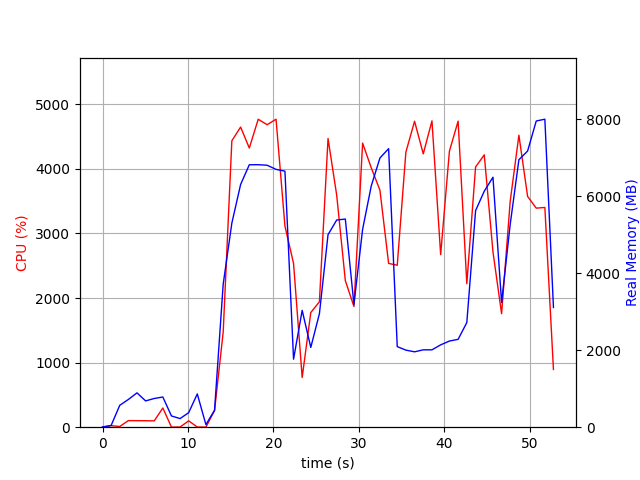

Values plotted in this chart, from the file beside it:
elapsed_time, nproc, cpu, mem_real, mem_virtual
4.076957702636719e-05, 1, 0.0, 6.598, 3186
1.007, 2, 23.8, 45.85, 149.3
2.015, 10, 10.9, 569, 4781
3.024, 4, 102.1, 720.8, 2305
4.032, 5, 101.1, 892.6, 2769
5.041, 3, 100.2, 682.8, 1945
6.049, 3, 98.2, 745.8, 2057
7.057, 4, 297.5, 784.3, 2817
8.066, 3, 1.0, 292.6, 1485
9.074, 3, 3.0, 223.7, 1433
10.08, 3, 98.2, 377.7, 1593
11.09, 7, 3.0, 863.8, 3084
12.1, 2, 1.0, 66.7, 1025
13.11, 1, 257.2, 442.9, 4324
14.12, 1, 1474, 3718, 11172
15.13, 1, 4433, 5302, 14352
16.16, 1, 4646, 6306, 15472
17.18, 1, 4322, 6818, 15980
18.22, 1, 4767, 6820, 15980
19.26, 1, 4683, 6806, 15980
20.31, 1, 4768, 6699, 15980
21.35, 1, 3114, 6652, 16040
22.36, 1, 2535, 1767, 16096
23.37, 1, 769.2, 3036, 23776
24.37, 1, 1775, 2073, 16160
25.38, 1, 1942, 2948, 22304
26.39, 1, 4470, 5002, 23392
27.41, 1, 3592, 5382, 23472
28.42, 1, 2270, 5408, 23472
29.43, 1, 1868, 3189, 23568
30.44, 1, 4399, 5140, 23938
31.45, 1, 4016, 6265, 23938
32.47, 1, 3670, 6994, 23938
33.48, 1, 2536, 7237, 23938
34.49, 1, 2507, 2094, 21890
35.5, 1, 4258, 2002, 21890
36.52, 1, 4736, 1958, 21890
37.54, 1, 4232, 2010, 21890
38.56, 1, 4743, 2010, 21890
39.58, 1, 2672, 2139, 21890
40.6, 1, 4273, 2238, 27010
41.62, 1, 4738, 2283, 27010
42.64, 1, 2222, 2719, 28034
43.66, 1, 4029, 5626, 28200
44.68, 1, 4216, 6131, 28318
45.7, 1, 2714, 6495, 28318
46.71, 1, 1757, 3239, 28318
47.72, 1, 3498, 5270, 28318
48.73, 1, 4521, 6950, 33658
49.75, 1, 3573, 7175, 33658
50.76, 1, 3391, 7955, 33658
51.77, 1, 3402, 8002, 33658
52.78, 1, 893.4, 3109, 33770
